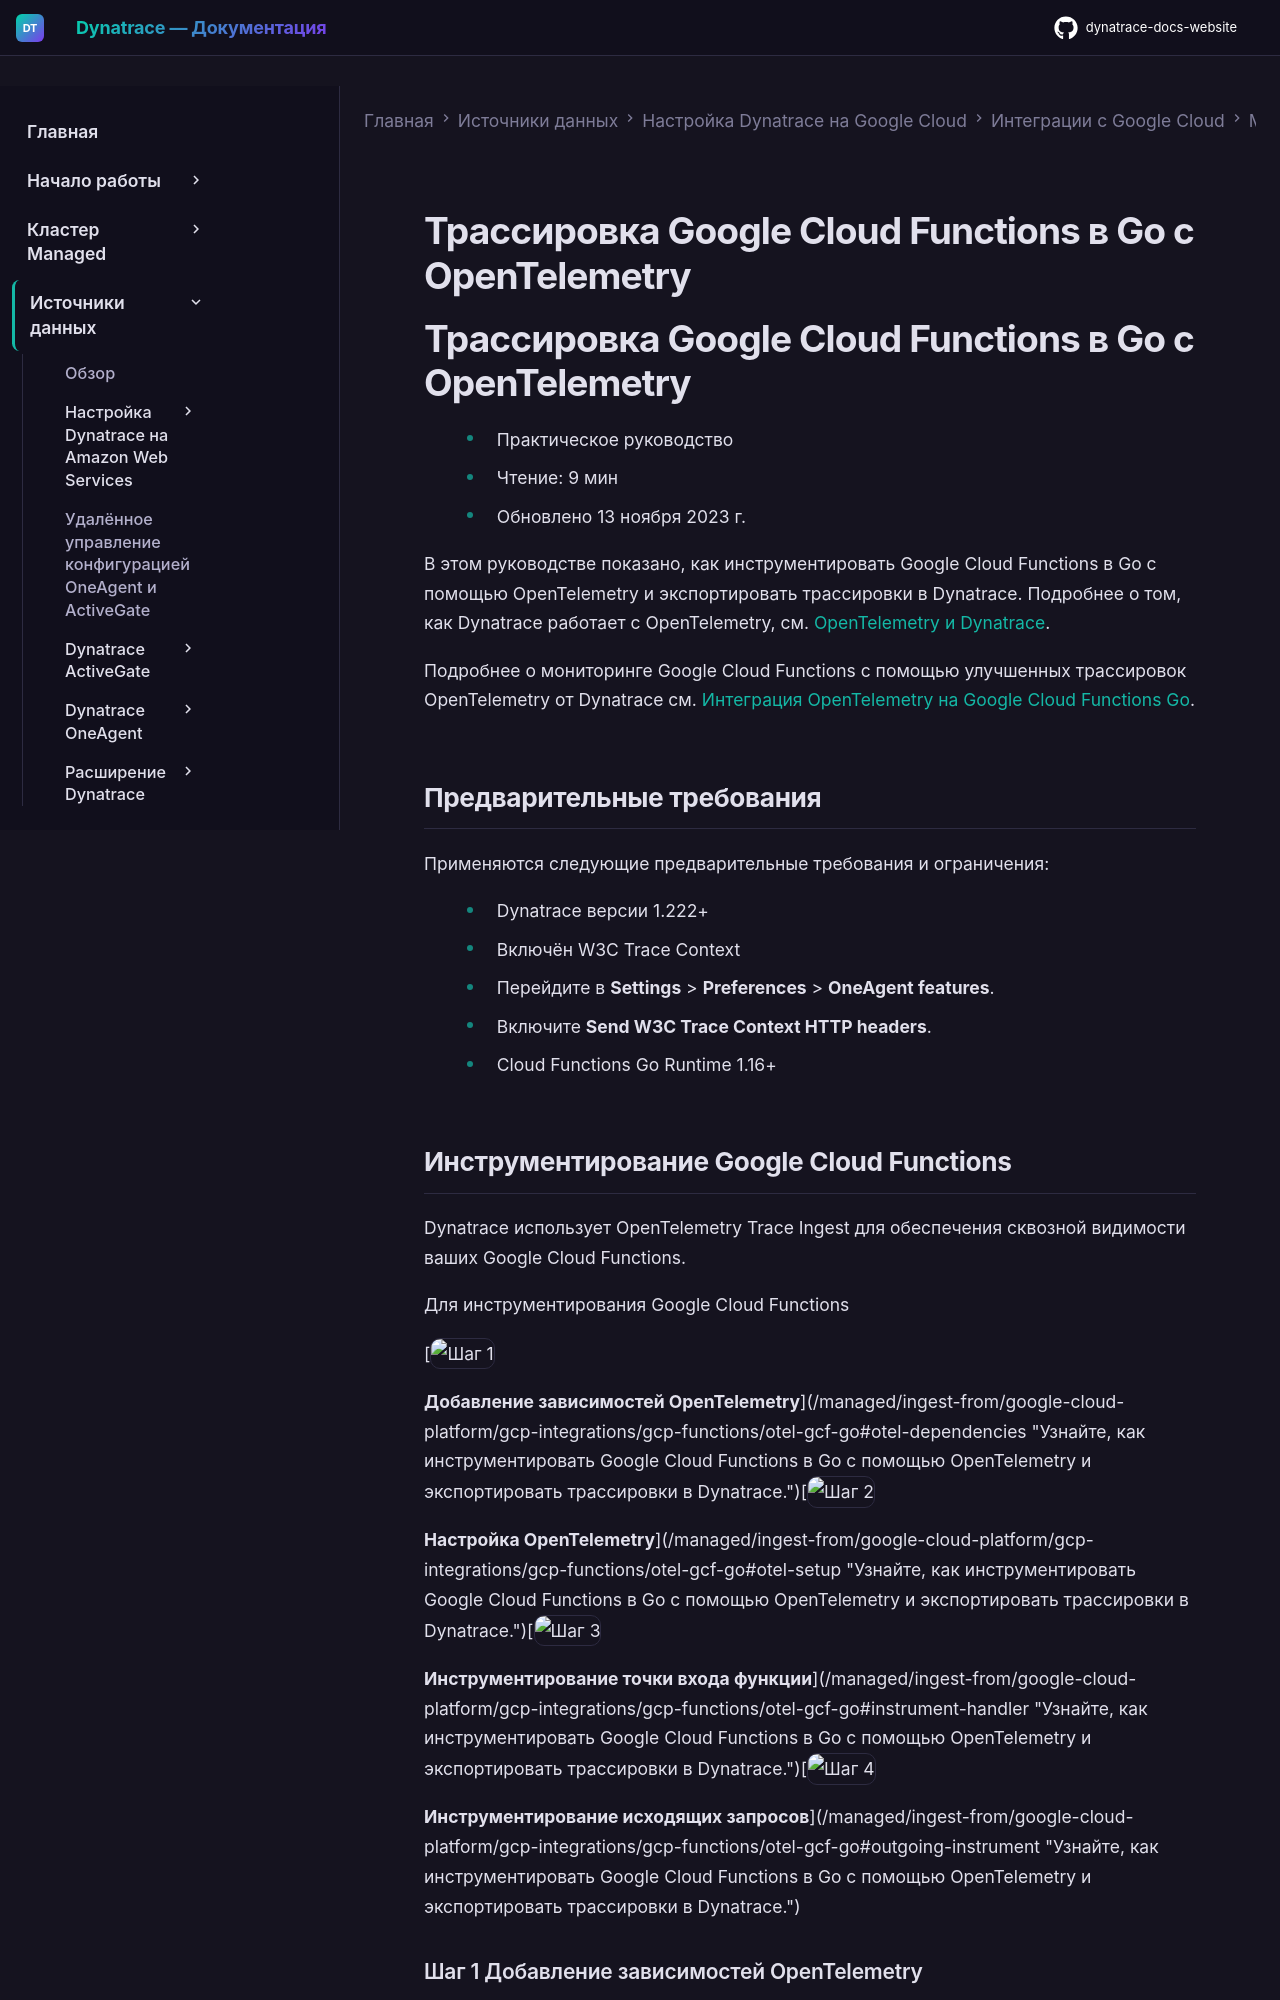

repository: Yerkebulan-Ardabayev/dynatrace-docs-website · page: managed-ru/ingest-from/google-cloud-platform/gcp-integrations/gcp-functions/otel-gcf-go/index.html · generator: mkdocs

---
title: Трассировка Google Cloud Functions в Go с OpenTelemetry
source: https://docs.dynatrace.com/managed/ingest-from/google-cloud-platform/gcp-integrations/gcp-functions/otel-gcf-go
scraped: 2026-05-12T12:08:56.043316
---

# Трассировка Google Cloud Functions в Go с OpenTelemetry

# Трассировка Google Cloud Functions в Go с OpenTelemetry

* Практическое руководство
* Чтение: 9 мин
* Обновлено 13 ноября 2023 г.

В этом руководстве показано, как инструментировать Google Cloud Functions в Go с помощью OpenTelemetry и экспортировать трассировки в Dynatrace. Подробнее о том, как Dynatrace работает с OpenTelemetry, см. [OpenTelemetry и Dynatrace](/managed/ingest-from/opentelemetry "Узнайте, как интегрировать и принимать данные OpenTelemetry (трассировки, метрики и логи) в Dynatrace.").

Подробнее о мониторинге Google Cloud Functions с помощью улучшенных трассировок OpenTelemetry от Dynatrace см. [Интеграция OpenTelemetry на Google Cloud Functions Go](/managed/ingest-from/google-cloud-platform/gcp-integrations/gcp-functions/opentelemetry-on-gcf-go "Мониторинг Google Cloud Functions с помощью OpenTelemetry для Go и Dynatrace.").
